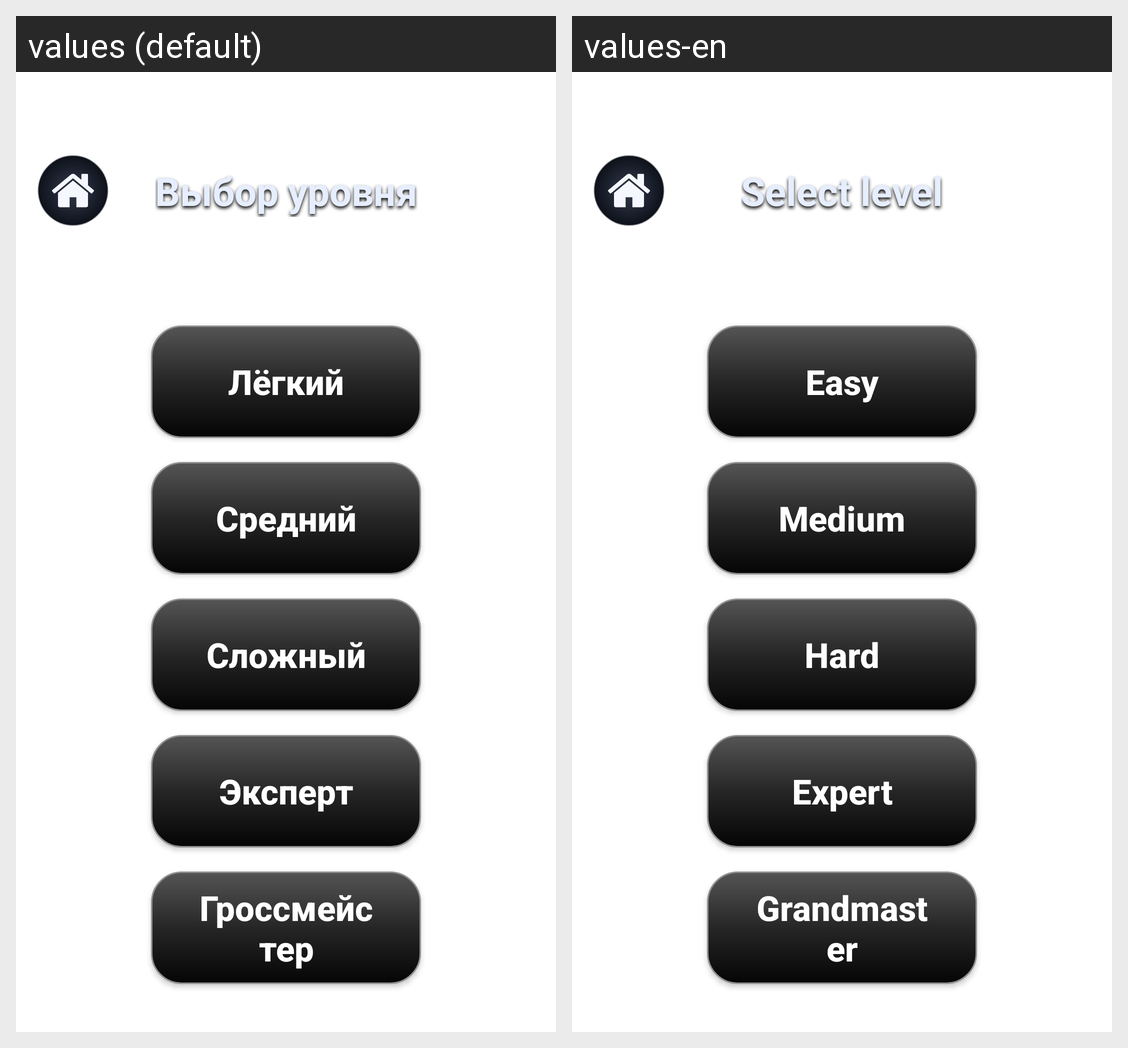

This grid shows one Android layout under two languages. Give, for every string resource on the screen, its name, the default text and each shown locale's text.
Android screen res/layout/activity_level_select.xml rendered under 2 locales, left to right: values (default), values-en. Device: Nexus 5 (rendered at 1080×1920; each locale shown at half size, 540×960, under a caption strip naming it); theme Theme.Checkers.
Strings drawn on this screen, with the default value and each locale's value (text and hints the layout hard-codes, and strings that could not be matched under every locale, appear in the picture but are not listed):

level_select_title
  values: Выбор уровня
  values-en: Select level

level_easy
  values: Лёгкий
  values-en: Easy

level_medium
  values: Средний
  values-en: Medium

level_hard
  values: Сложный
  values-en: Hard

level_expert
  values: Эксперт
  values-en: Expert

level_grandmaster
  values: Гроссмейстер
  values-en: Grandmaster
